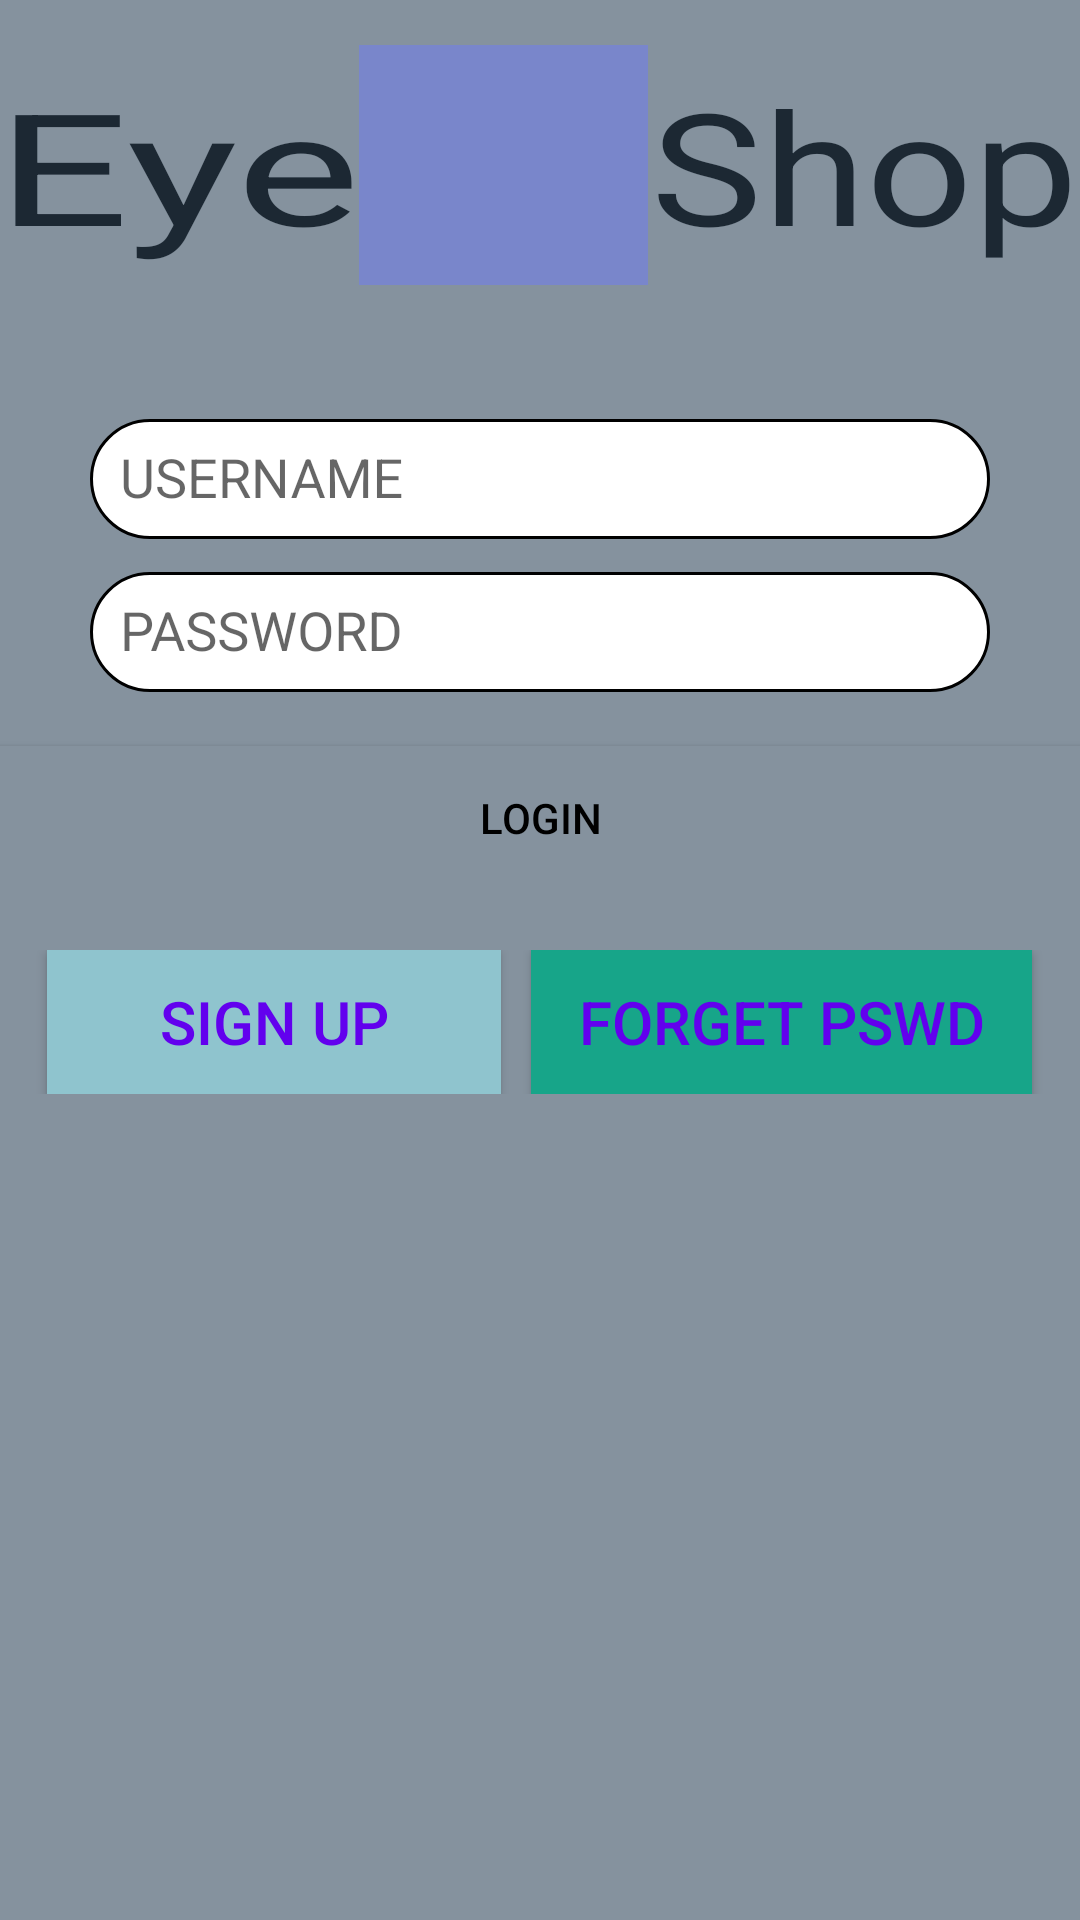

Layout XML and referenced resources for this Android screen:
<!-- AndroidManifest.xml: application theme AppTheme -->
<!-- res/layout/activity_login.xml -->
<?xml version="1.0" encoding="utf-8"?>
<RelativeLayout xmlns:android="http://schemas.android.com/apk/res/android"
    xmlns:app="http://schemas.android.com/apk/res-auto"
    xmlns:tools="http://schemas.android.com/tools"

    android:layout_width="match_parent"
    android:layout_height="match_parent"
    android:layout_marginLeft="1dp"
    android:layout_marginRight="1dp"
    android:background="#85929E"
    tools:context="com.example.besant.besant.LoginActivity">


    <android.support.v7.widget.Toolbar
        android:id="@+id/toolbar"
        android:layout_width="0dp"
        android:layout_height="0dp"
        android:layout_alignParentEnd="true"
        android:layout_alignParentTop="true"
        android:layout_marginLeft="1dp"
        android:layout_marginRight="1dp"
        android:background="#fff">


    </android.support.v7.widget.Toolbar>


    <LinearLayout
        android:id="@+id/eyeshop"
        android:layout_width="match_parent"
        android:layout_height="90dp"
        android:layout_below="@+id/toolbar"
        android:layout_marginLeft="-1dp"
        android:layout_marginRight="-1dp"
        android:layout_marginTop="15dp"
        android:orientation="horizontal"
        android:weightSum="3">


        <TextView
            android:id="@+id/eye"
            android:layout_width="0dp"
            android:layout_height="80dp"
            android:layout_weight="1"
            android:gravity="center"
            android:scaleX="1.5"
            android:text="Eye"
            android:textColor="#1C2833"
            android:textSize="52dp" />


        <ImageView
            android:layout_width="0dp"
            android:layout_height="80dp"
            android:layout_weight="0.8"
            android:background="#7986CB"
            android:scaleType="fitXY"
            android:src="@drawable/eye" />


        <TextView
            android:id="@+id/shop"
            android:layout_width="0dp"
            android:layout_height="80dp"
            android:layout_weight="1.2"
            android:gravity="center"
            android:scaleX="1.2"
            android:text="Shop"
            android:textColor="#1C2833"
            android:textSize="52dp" />
    </LinearLayout>

    <LinearLayout
        android:id="@+id/login"
        android:layout_width="match_parent"
        android:layout_height="wrap_content"
        android:layout_below="@+id/eyeshop"
        android:gravity="center"
        android:orientation="vertical">

        <TextView
            android:id="@+id/email"
            android:layout_width="match_parent"
            android:layout_height="wrap_content"
            android:layout_marginTop="10dp"
            android:textSize="10dp" />

        <android.support.design.widget.TextInputLayout
            android:id="@+id/text_input_layout"
            android:layout_width="match_parent"
            android:layout_height="match_parent">

            <EditText
                android:id="@+id/email12"
                android:layout_width="300dp"
                android:layout_height="40dp"
                android:layout_gravity="center"
                android:background="@drawable/rectangleborder"
                android:drawableRight="@drawable/usernameicon"
                android:hint="USERNAME"
                android:padding="10dp"
                android:textColor="#AB2FAA"
                android:textColorHint="#fff">
                </EditText>
        </android.support.design.widget.TextInputLayout>

        <android.support.design.widget.TextInputLayout
            android:id="@+id/text_input_layout1"
            android:layout_width="match_parent"
            android:layout_height="wrap_content">

            <EditText
                android:id="@+id/pswd"
                android:layout_width="300dp"
                android:layout_height="40dp"
                android:layout_gravity="center_horizontal"
                android:background="@drawable/rectangleborder"
                android:hint="PASSWORD"
                android:inputType="textPassword"
                android:padding="10dp"
                android:textColor="#AB2FAA">

            </EditText>

        </android.support.design.widget.TextInputLayout>

        <Button
            android:id="@+id/btn112"
            android:layout_width="match_parent"
            android:layout_height="wrap_content"
            android:layout_marginTop="18dp"
            android:background="#85929E"
            android:text="login"
            android:textColor="#000" />

    </LinearLayout>


    <LinearLayout
        android:id="@+id/titan"
        android:layout_width="match_parent"
        android:layout_height="wrap_content"
        android:layout_below="@+id/login"
        android:layout_marginTop="20dp"
        android:gravity="center_horizontal"
        android:orientation="horizontal"
        android:weightSum="2">

        <Button
            android:id="@+id/btnsign"
            style="@style/MyAppButton"
            android:layout_weight="1"
            android:background="#8fc4ce"
            android:text="SIGN UP"
            android:textColor="@color/colorPrimary" />

        <Button
            android:id="@+id/forgetpwd"
            style="@style/MyAppButton"
            android:layout_marginLeft="10dp"
            android:layout_weight="0.5"
            android:background="#17A589"
            android:text="Forget pswd"
            android:textColor="@color/colorPrimary">

        </Button>
    </LinearLayout>


    <LinearLayout
        android:id="@+id/layoutfb"
        android:layout_width="match_parent"
        android:layout_height="wrap_content"
        android:layout_below="@+id/titan"
        android:layout_marginTop="20dp"
        android:orientation="vertical">

    </LinearLayout>


</RelativeLayout>
<!-- resources referenced by this layout -->
<resources>
  <!-- drawable rectangleborder (drawable) -->
  <?xml version="1.0" encoding="utf-8"?>
  <shape xmlns:android="http://schemas.android.com/apk/res/android">
  
      
      <solid android:color="#ffffff" />
  
      
      <stroke
          android:width="1dp"
          android:color="#000" />
  
      
      <corners android:radius="30dp" />
  
  </shape>
  <style name="MyAppButton" parent="Widget.AppCompat.Button">
          <item name="colorButtonNormal">@color/colorPrimary</item>
          <item name="android:textColor">@color/colorAccent</item>
          <item name="android:textSize">20sp</item>
          <item name="android:layout_height">wrap_content</item>
          <item name="android:layout_width">wrap_content</item>
          <item name="android:gravity">center</item>
      </style>
  <style name="AppTheme" parent="Theme.AppCompat.Light.NoActionBar">
          
          <item name="colorPrimary">@color/colorPrimary</item>
          <item name="colorPrimaryDark">@color/colorPrimaryDark</item>
          <item name="colorAccent">@color/colorAccent</item>
      </style>
  <!-- not gathered from this repository: default colours our renderer supplied (Android Studio template values) -->
  <color name="colorPrimary">#FF6200EE</color>
  <color name="colorPrimaryDark">#FF3700B3</color>
  <color name="colorAccent">#FF03DAC5</color>
</resources>
